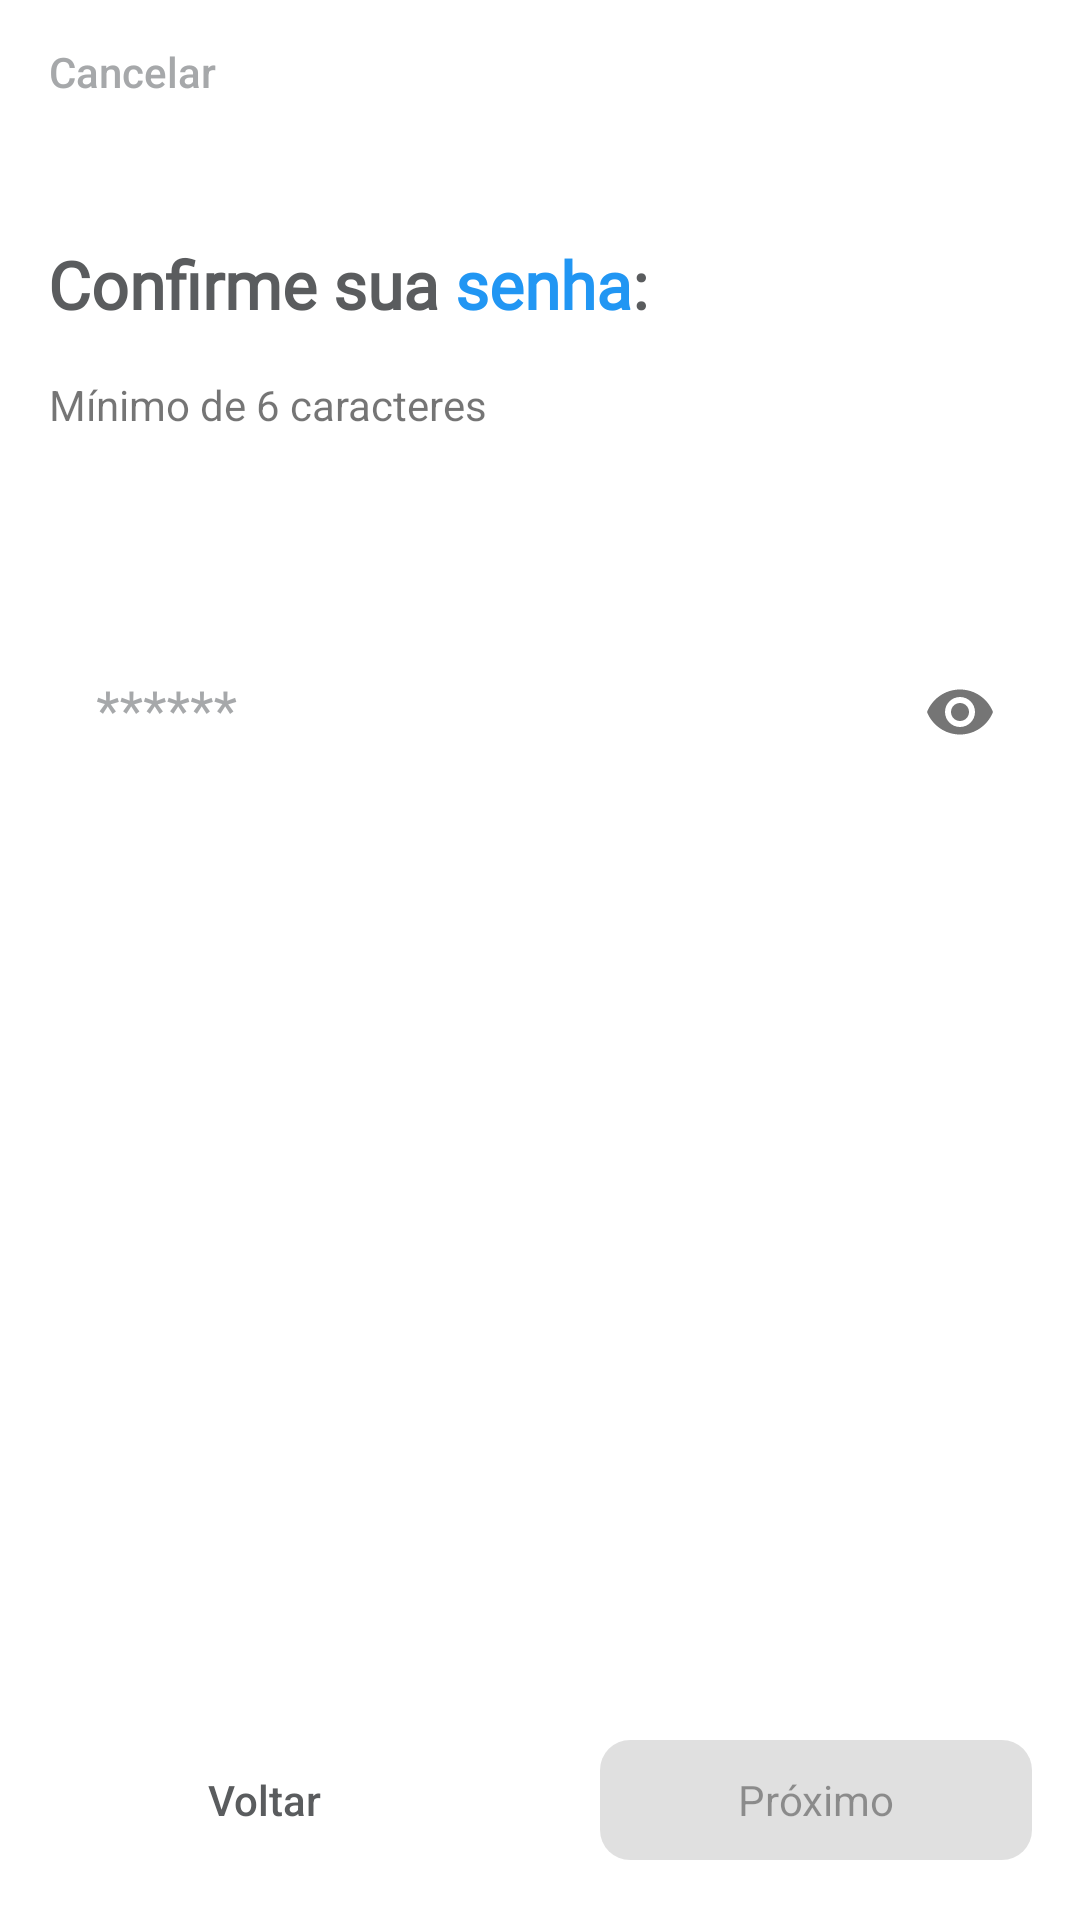

Reconstruct the res/layout file that produces this screen, plus the resources it refers to.
<!-- AndroidManifest.xml: application theme Theme.Androidcardfidelize -->
<!-- res/layout/fragment_register_confirm_password.xml -->
<?xml version="1.0" encoding="utf-8"?>
<androidx.constraintlayout.widget.ConstraintLayout xmlns:android="http://schemas.android.com/apk/res/android"
    xmlns:app="http://schemas.android.com/apk/res-auto"
    xmlns:tools="http://schemas.android.com/tools"
    android:layout_width="match_parent"
    android:layout_height="match_parent">

    <androidx.appcompat.widget.AppCompatButton
        android:id="@+id/btnCancel"
        style="@style/Widget.AppCompat.Button.Borderless"
        android:layout_width="wrap_content"
        android:layout_height="wrap_content"
        android:text="@string/cancel"
        android:textAllCaps="false"
        android:textColor="@color/slowGray"
        app:layout_constraintStart_toStartOf="parent"
        app:layout_constraintTop_toTopOf="parent" />


    <androidx.appcompat.widget.AppCompatTextView
        android:id="@+id/tvTitle"
        android:layout_width="0dp"
        android:layout_height="wrap_content"
        android:layout_marginHorizontal="@dimen/margin_default"
        android:layout_marginTop="@dimen/margin_large"
        android:fontFamily="@font/montserrat"
        android:text="@string/register_user_confirm_password"
        android:textColor="@color/gray"
        android:textSize="22sp"
        android:textStyle="bold"
        app:layout_constraintEnd_toEndOf="parent"
        app:layout_constraintStart_toStartOf="parent"
        app:layout_constraintTop_toBottomOf="@+id/btnCancel" />

    <androidx.appcompat.widget.AppCompatTextView
        android:id="@+id/instructionPassword"
        android:layout_width="0dp"
        android:layout_height="wrap_content"
        android:layout_marginTop="@dimen/margin_default"
        android:drawableStart="@drawable/ic_arrow_righ_small"
        android:gravity="center"
        android:text="@string/min_4_characteres"
        app:layout_constraintStart_toStartOf="@+id/tvTitle"
        app:layout_constraintTop_toBottomOf="@+id/tvTitle" />

    <com.google.android.material.textfield.TextInputLayout
        android:id="@+id/input_password"
        style="@style/PrimaryInputLayout"
        android:layout_width="0dp"
        android:layout_height="wrap_content"
        android:layout_marginHorizontal="@dimen/margin_default"
        android:layout_marginTop="@dimen/margin_super_large"
        android:hint="@string/example_password"
        app:endIconMode="password_toggle"
        app:layout_constraintEnd_toEndOf="parent"
        app:layout_constraintStart_toStartOf="parent"
        app:layout_constraintTop_toBottomOf="@+id/instructionPassword"
        app:startIconDrawable="@drawable/ic_key">

        <androidx.appcompat.widget.AppCompatEditText
            android:id="@+id/edtPassword"
            android:layout_width="match_parent"
            android:layout_height="wrap_content"
            android:inputType="textPassword"
            android:maxEms="10"
            android:maxLines="1"
            android:textSize="18sp" />

    </com.google.android.material.textfield.TextInputLayout>

    <androidx.appcompat.widget.AppCompatTextView
        android:id="@+id/tvErrorPassword"
        android:layout_width="match_parent"
        android:layout_height="wrap_content"
        android:layout_marginHorizontal="@dimen/margin_super_large"
        android:layout_marginTop="@dimen/margin_default"
        android:textColor="@color/slowGray"
        app:layout_constraintEnd_toEndOf="parent"
        app:layout_constraintStart_toStartOf="parent"
        app:layout_constraintTop_toBottomOf="@id/input_password"
        tools:text="Você precisa fr hshsggsgssg..." />

    <com.google.android.material.button.MaterialButton
        android:id="@+id/btnBack"
        style="@style/Widget.AppCompat.Button.Borderless"
        android:layout_width="0dp"
        android:layout_height="wrap_content"
        android:layout_marginHorizontal="@dimen/margin_default"
        android:layout_marginTop="@dimen/margin_large"
        android:layout_marginBottom="@dimen/margin_default"
        android:text="@string/back"
        android:textColor="@color/gray"
        app:layout_constraintBottom_toBottomOf="parent"
        app:layout_constraintStart_toStartOf="parent"
        app:layout_constraintWidth_percent="0.4" />


    <com.google.android.material.button.MaterialButton
        android:id="@+id/btnNext"
        android:layout_width="0dp"
        android:layout_height="wrap_content"
        android:layout_marginHorizontal="@dimen/margin_default"
        android:layout_marginTop="@dimen/margin_large"
        android:layout_marginBottom="@dimen/margin_default"
        android:enabled="false"
        android:text="@string/next"
        app:layout_constraintBottom_toBottomOf="parent"
        app:layout_constraintEnd_toEndOf="parent"
        app:layout_constraintWidth_percent="0.4" />

    <ProgressBar
        android:id="@+id/pbLoading"
        android:layout_width="0dp"
        android:layout_height="wrap_content"
        android:layout_marginHorizontal="@dimen/margin_default"
        android:layout_marginTop="@dimen/margin_large"
        android:layout_marginBottom="@dimen/margin_default"
        android:text="@string/next"
        android:visibility="gone"
        app:layout_constraintBottom_toBottomOf="parent"
        app:layout_constraintEnd_toEndOf="parent"
        app:layout_constraintWidth_percent="0.4"
        tools:visibility="visible" />

</androidx.constraintlayout.widget.ConstraintLayout>
<!-- resources referenced by this layout -->
<resources>
  <color name="gray">#5A5C5E</color>
  <color name="slowGray">#F8A4A6A8</color>
  <dimen name="margin_default">16dp</dimen>
  <dimen name="margin_large">32dp</dimen>
  <dimen name="margin_super_large">64dp</dimen>
  <string name="back">Voltar</string>
  <string name="cancel">Cancelar</string>
  <string name="example_password">******</string>
  <string name="min_4_characteres">Mínimo de 6 caracteres</string>
  <string name="next">Próximo</string>
  <string name="register_user_confirm_password">Confirme sua <b><font color="#2196F3">senha</font></b>:</string>
  <style name="PrimaryInputLayout" parent="Widget.MaterialComponents.TextInputLayout.FilledBox">
          <item name="boxCornerRadiusBottomEnd">@dimen/corners_default</item>
          <item name="boxCornerRadiusBottomStart">@dimen/corners_default</item>
          <item name="boxCornerRadiusTopEnd">@dimen/corners_default</item>
          <item name="boxCornerRadiusTopStart">@dimen/corners_default</item>
          <item name="android:textColorHint">@color/slowGray</item>
          <item name="boxBackgroundColor">@color/white</item>
          <item name="boxStrokeWidth">0dp</item>
          <item name="boxStrokeWidthFocused">0dp</item>
      </style>
  <style name="Theme.Androidcardfidelize" parent="Theme.MaterialComponents.Light.NoActionBar">
          
          <item name="colorPrimary">@color/primaryColor</item>
          <item name="colorPrimaryVariant">@color/primaryColor</item>
          <item name="colorOnPrimary">@color/white</item>
          
          <item name="colorSecondary">@color/secundaryColor</item>
          <item name="colorSecondaryVariant">@color/primaryColor</item>
          <item name="colorOnSecondary">@color/secundaryColor</item>
          <item name="materialButtonStyle">@style/PrimaryButton</item>
          
          <item name="android:statusBarColor" tools:targetApi="l">?attr/colorPrimaryVariant</item>
          
      </style>
  <dimen name="corners_default">10dp</dimen>
  <color name="white">#FFFFFFFF</color>
  <color name="primaryColor">#2196F3</color>
  <color name="secundaryColor">#673AB7</color>
  <style name="PrimaryButton" parent="Widget.Material3.Button">
          <item name="textAllCaps">false</item>
          <item name="cornerRadius">@dimen/corners_default</item>
          <item name="android:textSize">14sp</item>
      </style>
</resources>
